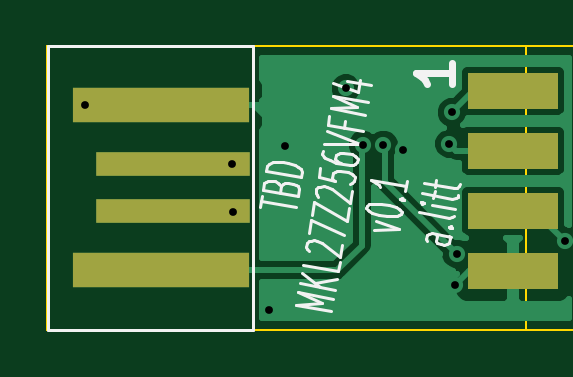
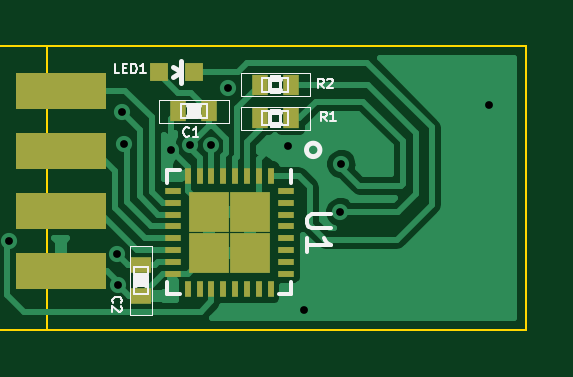
Circuit board: 9 layer files. Board 22.6 x 12.0 mm.
- bottom_copper: tbd-B_Cu.gbl (22593 bytes)
- bottom_mask: tbd-B_Mask.gbs (1822 bytes)
- bottom_silk: tbd-B_SilkS.gbo (9097 bytes)
- outline: tbd-Edge_Cuts.gbr (453 bytes)
- outline: tbd-Edge_Cuts.gko (471 bytes)
- top_copper: tbd-F_Cu.gtl (12722 bytes)
- top_mask: tbd-F_Mask.gts (572 bytes)
- top_silk: tbd-F_SilkS.gto (6452 bytes)
- drill: tbd.drl (260 bytes)

=== bottom_copper: tbd-B_Cu.gbl (22593 bytes, source omitted) ===
=== bottom_mask: tbd-B_Mask.gbs ===
%FSLAX46Y46*%
G04 Gerber Fmt 4.6, Leading zero omitted, Abs format (unit mm)*
G04 Created by KiCad (PCBNEW (2014-10-18 BZR 5203)-product) date 3/11/2015 2:43:32 PM*
%MOMM*%
G01*
G04 APERTURE LIST*
%ADD10C,0.100000*%
%ADD11R,3.810000X1.524000*%
%ADD12R,0.250000X0.700000*%
%ADD13R,0.700000X0.250000*%
%ADD14R,1.725000X1.725000*%
%ADD15R,0.797560X0.797560*%
%ADD16R,0.698500X0.899160*%
%ADD17R,0.899160X0.698500*%
G04 APERTURE END LIST*
D10*
D11*
X126136400Y-93319600D03*
X126136400Y-95859600D03*
X126136400Y-98399600D03*
X126136400Y-90779600D03*
D12*
X117249000Y-94374000D03*
X117749000Y-94374000D03*
X118249000Y-94374000D03*
X118749000Y-94374000D03*
X119249000Y-94374000D03*
X119749000Y-94374000D03*
X120249000Y-94374000D03*
X120749000Y-94374000D03*
D13*
X121399000Y-95024000D03*
X121399000Y-95524000D03*
X121399000Y-96024000D03*
X121399000Y-96524000D03*
X121399000Y-97024000D03*
X121399000Y-97524000D03*
X121399000Y-98024000D03*
X121399000Y-98524000D03*
D12*
X120749000Y-99174000D03*
X120249000Y-99174000D03*
X119749000Y-99174000D03*
X119249000Y-99174000D03*
X118749000Y-99174000D03*
X118249000Y-99174000D03*
X117749000Y-99174000D03*
X117249000Y-99174000D03*
D13*
X116599000Y-98524000D03*
X116599000Y-98024000D03*
X116599000Y-97524000D03*
X116599000Y-97024000D03*
X116599000Y-96524000D03*
X116599000Y-96024000D03*
X116599000Y-95524000D03*
X116599000Y-95024000D03*
D14*
X119861500Y-97636500D03*
X118136500Y-97636500D03*
X119861500Y-95911500D03*
X118136500Y-95911500D03*
D15*
X121970800Y-89979500D03*
X120472200Y-89979500D03*
D16*
X119849900Y-91643200D03*
X121145300Y-91643200D03*
D17*
X122732800Y-98158300D03*
X122732800Y-99453700D03*
D16*
X116395500Y-91948000D03*
X117690900Y-91948000D03*
X116395500Y-90525600D03*
X117690900Y-90525600D03*
M02*

=== bottom_silk: tbd-B_SilkS.gbo (9097 bytes, source omitted) ===
=== outline: tbd-Edge_Cuts.gbr ===
%FSLAX46Y46*%
G04 Gerber Fmt 4.6, Leading zero omitted, Abs format (unit mm)*
G04 Created by KiCad (PCBNEW (2014-10-18 BZR 5203)-product) date 6/17/2015 2:44:22 PM*
%MOMM*%
G01*
G04 APERTURE LIST*
%ADD10C,0.100000*%
G04 APERTURE END LIST*
D10*
X106426000Y-100888800D02*
X106426000Y-88900000D01*
X126695200Y-100888800D02*
X106426000Y-100888800D01*
X126695200Y-88900000D02*
X126695200Y-100888800D01*
X106426000Y-88900000D02*
X126695200Y-88900000D01*
M02*

=== outline: tbd-Edge_Cuts.gko ===
%FSLAX46Y46*%
G04 Gerber Fmt 4.6, Leading zero omitted, Abs format (unit mm)*
G04 Created by KiCad (PCBNEW (2014-10-18 BZR 5203)-product) date 3/11/2015 2:43:32 PM*
%MOMM*%
G01*
G04 APERTURE LIST*
%ADD10C,0.100000*%
G04 APERTURE END LIST*
D10*
X106426000Y-88900000D02*
X129032000Y-88900000D01*
X129032000Y-100901500D02*
X106426000Y-100901500D01*
X106426000Y-100901500D02*
X106426000Y-88900000D01*
X129032000Y-100901500D02*
X129032000Y-88900000D01*
M02*

=== top_copper: tbd-F_Cu.gtl (12722 bytes, source omitted) ===
=== top_mask: tbd-F_Mask.gts ===
%FSLAX46Y46*%
G04 Gerber Fmt 4.6, Leading zero omitted, Abs format (unit mm)*
G04 Created by KiCad (PCBNEW (2014-10-18 BZR 5203)-product) date 3/11/2015 2:43:32 PM*
%MOMM*%
G01*
G04 APERTURE LIST*
%ADD10C,0.100000*%
%ADD11R,3.810000X1.524000*%
%ADD12R,7.498080X1.498600*%
%ADD13R,6.499860X0.998220*%
G04 APERTURE END LIST*
D10*
D11*
X126136400Y-90779600D03*
X126136400Y-93319600D03*
X126136400Y-95859600D03*
X126136400Y-98399600D03*
D12*
X111244380Y-98383581D03*
X111244380Y-91388421D03*
D13*
X111742220Y-95884221D03*
X111742220Y-93887781D03*
M02*

=== top_silk: tbd-F_SilkS.gto ===
%FSLAX46Y46*%
G04 Gerber Fmt 4.6, Leading zero omitted, Abs format (unit mm)*
G04 Created by KiCad (PCBNEW (2014-10-18 BZR 5203)-product) date 3/11/2015 2:43:32 PM*
%MOMM*%
G01*
G04 APERTURE LIST*
%ADD10C,0.100000*%
%ADD11C,0.300000*%
%ADD12C,0.121000*%
%ADD13C,0.127000*%
G04 APERTURE END LIST*
D10*
D11*
X123551071Y-89614428D02*
X123551071Y-90471571D01*
X123551071Y-90042999D02*
X122051071Y-90042999D01*
X122265357Y-90185856D01*
X122408214Y-90328714D01*
X122479643Y-90471571D01*
D12*
X115425884Y-95686776D02*
X115506675Y-95228587D01*
X116943491Y-95718154D02*
X115466279Y-95457682D01*
X116304365Y-94818068D02*
X116394907Y-94715924D01*
X116471982Y-94690145D01*
X116619402Y-94676770D01*
X116830432Y-94713980D01*
X116964386Y-94776969D01*
X117027997Y-94827555D01*
X117084875Y-94916323D01*
X117031014Y-95221782D01*
X115553803Y-94961310D01*
X115600931Y-94694033D01*
X115684740Y-94630072D01*
X115761816Y-94604293D01*
X115909236Y-94590917D01*
X116049922Y-94615724D01*
X116183876Y-94678714D01*
X116247488Y-94729300D01*
X116304365Y-94818068D01*
X116257237Y-95085345D01*
X117172399Y-94419952D02*
X115695187Y-94159480D01*
X115728850Y-93968568D01*
X115819392Y-93866423D01*
X115973543Y-93814866D01*
X116120963Y-93801490D01*
X116409070Y-93812922D01*
X116620099Y-93850132D01*
X116894741Y-93937928D01*
X117028695Y-94000918D01*
X117155917Y-94102089D01*
X117206062Y-94229040D01*
X117172399Y-94419952D01*
X118423827Y-100112980D02*
X116946615Y-99852508D01*
X118048895Y-99771283D01*
X117040871Y-99317955D01*
X118518083Y-99578427D01*
X118585409Y-99196603D02*
X117108197Y-98936131D01*
X118666200Y-98738414D02*
X117761486Y-98933215D01*
X117188988Y-98477942D02*
X117952318Y-99084972D01*
X118794119Y-98012949D02*
X118726793Y-98394773D01*
X117249582Y-98134300D01*
X117497991Y-97548189D02*
X117434379Y-97497603D01*
X117377501Y-97408835D01*
X117411164Y-97217923D01*
X117494973Y-97153961D01*
X117572049Y-97128183D01*
X117719468Y-97114807D01*
X117860155Y-97139614D01*
X118064453Y-97215007D01*
X118827782Y-97822037D01*
X118915306Y-97325665D01*
X117485222Y-96797916D02*
X117579478Y-96263363D01*
X118996097Y-96867477D01*
X117619874Y-96034268D02*
X117714130Y-95499714D01*
X119097086Y-96294740D01*
X119191342Y-95760186D01*
X117901946Y-95257243D02*
X117838335Y-95206658D01*
X117781456Y-95117889D01*
X117815119Y-94926977D01*
X117898928Y-94863016D01*
X117976004Y-94837238D01*
X118123424Y-94823861D01*
X118264110Y-94848668D01*
X118468408Y-94924062D01*
X119231737Y-95531091D01*
X119319261Y-95034720D01*
X117969969Y-94048782D02*
X117902643Y-94430606D01*
X118599345Y-94592822D01*
X118535734Y-94542237D01*
X118478856Y-94453468D01*
X118512519Y-94262557D01*
X118596328Y-94198595D01*
X118673403Y-94172816D01*
X118820822Y-94159440D01*
X119172540Y-94221458D01*
X119306494Y-94284447D01*
X119370105Y-94335033D01*
X119426983Y-94423801D01*
X119393320Y-94614713D01*
X119309512Y-94678675D01*
X119232435Y-94704453D01*
X118097888Y-93323315D02*
X118070958Y-93476045D01*
X118127836Y-93564814D01*
X118191447Y-93615399D01*
X118389012Y-93728974D01*
X118663654Y-93816770D01*
X119226400Y-93915998D01*
X119373820Y-93902623D01*
X119450896Y-93876843D01*
X119534704Y-93812883D01*
X119561634Y-93660153D01*
X119504757Y-93571384D01*
X119441145Y-93520799D01*
X119307191Y-93457809D01*
X118955474Y-93395792D01*
X118808055Y-93409168D01*
X118730979Y-93434947D01*
X118647170Y-93498908D01*
X118620240Y-93651638D01*
X118677119Y-93740405D01*
X118740729Y-93790992D01*
X118874683Y-93853981D01*
X118151749Y-93017856D02*
X119676088Y-93011051D01*
X118246005Y-92483302D01*
X119043696Y-92072783D02*
X118996567Y-92340060D01*
X119770345Y-92476497D02*
X118293133Y-92216025D01*
X118360459Y-91834201D01*
X119891531Y-91789214D02*
X118414320Y-91528742D01*
X119516599Y-91447517D01*
X118508576Y-90994188D01*
X119985788Y-91254660D01*
X119128899Y-90355547D02*
X120113707Y-90529195D01*
X118532489Y-90447231D02*
X119553977Y-90824194D01*
X119641501Y-90327824D01*
X120272606Y-96659494D02*
X121291076Y-96642230D01*
X120339932Y-96277669D01*
X119928319Y-95732656D02*
X119941784Y-95656291D01*
X120025593Y-95592330D01*
X120102669Y-95566551D01*
X120250088Y-95553176D01*
X120538195Y-95564607D01*
X120889912Y-95626624D01*
X121164552Y-95714421D01*
X121298507Y-95777410D01*
X121362118Y-95827995D01*
X121418996Y-95916763D01*
X121405530Y-95993128D01*
X121321722Y-96057090D01*
X121244646Y-96082868D01*
X121097227Y-96096245D01*
X120809121Y-96084813D01*
X120457404Y-96022796D01*
X120182763Y-95935000D01*
X120048809Y-95872010D01*
X119985197Y-95821425D01*
X119928319Y-95732656D01*
X121372565Y-95357403D02*
X121449642Y-95331624D01*
X121513252Y-95382210D01*
X121436176Y-95407988D01*
X121372565Y-95357403D01*
X121513252Y-95382210D01*
X121654636Y-94580379D02*
X121573845Y-95038568D01*
X121614241Y-94809474D02*
X120137029Y-94549002D01*
X120334594Y-94662577D01*
X120461816Y-94763748D01*
X120518694Y-94852517D01*
X123491800Y-96951537D02*
X122718022Y-96815099D01*
X122570603Y-96828474D01*
X122486794Y-96892436D01*
X122459864Y-97045166D01*
X122516742Y-97133934D01*
X123421457Y-96939134D02*
X123478334Y-97027902D01*
X123444671Y-97218814D01*
X123360863Y-97282775D01*
X123213444Y-97296151D01*
X123072758Y-97271344D01*
X122938802Y-97208355D01*
X122881925Y-97119586D01*
X122915588Y-96928675D01*
X122858709Y-96839906D01*
X123418439Y-96544906D02*
X123495515Y-96519127D01*
X123559125Y-96569713D01*
X123482050Y-96595492D01*
X123418439Y-96544906D01*
X123559125Y-96569713D01*
X123646649Y-96073343D02*
X123562841Y-96137303D01*
X123415422Y-96150679D01*
X122149240Y-95927417D01*
X123700510Y-95767883D02*
X122715702Y-95594235D01*
X122223298Y-95507411D02*
X122286909Y-95557996D01*
X122363986Y-95532218D01*
X122300375Y-95481631D01*
X122223298Y-95507411D01*
X122363986Y-95532218D01*
X122762830Y-95326958D02*
X122816691Y-95021499D01*
X122290624Y-95125587D02*
X123556806Y-95348849D01*
X123704225Y-95335473D01*
X123788033Y-95271512D01*
X123801499Y-95195147D01*
X122843621Y-94868769D02*
X122897482Y-94563310D01*
X122371415Y-94667398D02*
X123637597Y-94890660D01*
X123785016Y-94877284D01*
X123868824Y-94813323D01*
X123882290Y-94736958D01*
D13*
X106443780Y-88886521D02*
X115140740Y-88886521D01*
X115140740Y-88886521D02*
X115140740Y-100885481D01*
X115140740Y-100885481D02*
X106443780Y-100885481D01*
X106443780Y-100885481D02*
X106443780Y-88886521D01*
M02*

=== drill: tbd.drl ===
M48
INCH,TZ
T1C0.013
%
G90
G05
T1
X42525Y-35975
X44980Y-36960
X45000Y-37760
X45600Y-39400
X45863Y-36662
X46875Y-35700
X47160Y-36640
X47500Y-36640
X47825Y-36725
X48600Y-36625
X48640Y-36100
X48700Y-38975
X48720Y-38460
X50525Y-38250
T0
M30

